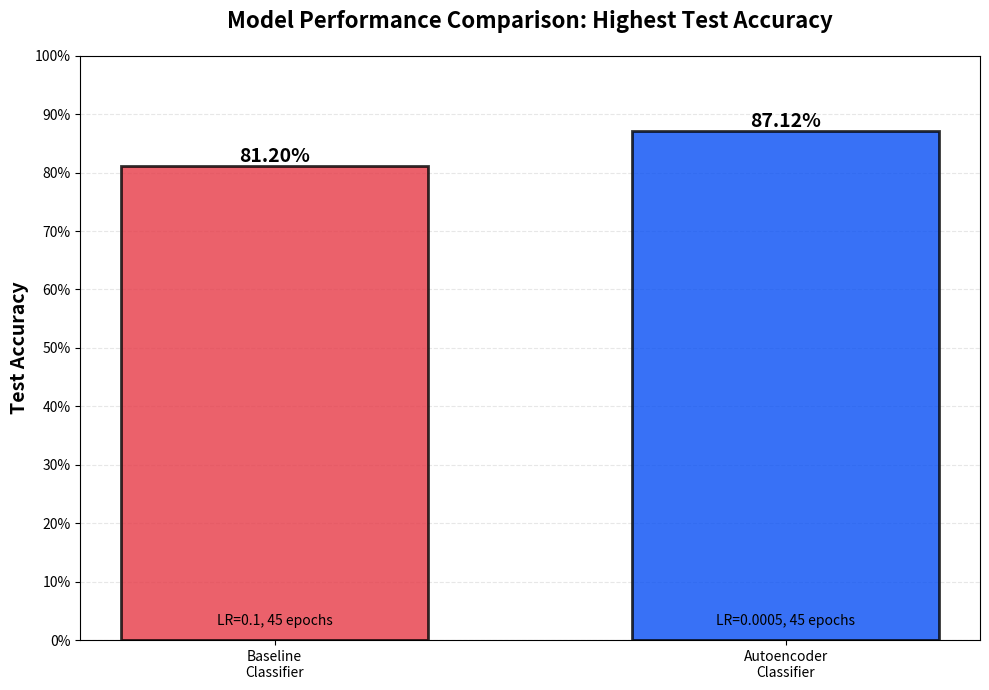

This figure's Python source:
import matplotlib.pyplot as plt
import numpy as np

# Best accuracies from your data
models = ['Baseline\nClassifier', 'Autoencoder\nClassifier']
accuracies = [0.8120, 0.8712]  # Baseline best: 81.2%, Autoencoder best: 87.12%

# Corresponding hyperparameters for labels
hyperparameters = ['LR=0.1, 45 epochs', 'LR=0.0005, 45 epochs']

# Create bar graph
fig, ax = plt.subplots(figsize=(10, 7))

bars = ax.bar(models, accuracies, color=['#E63946', "#064EF4"],
              alpha=0.8, edgecolor='black', linewidth=2, width=0.6)

# Add value labels on top of bars
for i, (bar, acc, hyperparam) in enumerate(zip(bars, accuracies, hyperparameters)):
    height = bar.get_height()
    ax.text(bar.get_x() + bar.get_width()/2., height,
            f'{acc*100:.2f}%',
            ha='center', va='bottom', fontsize=14, fontweight='bold')

    # Add hyperparameter info below the bar
    ax.text(bar.get_x() + bar.get_width()/2., 0.02,
            hyperparam,
            ha='center', va='bottom', fontsize=10, style='italic')

# Formatting
ax.set_ylabel('Test Accuracy', fontsize=14, fontweight='bold')
ax.set_title('Model Performance Comparison: Highest Test Accuracy',
             fontsize=16, fontweight='bold', pad=20)
ax.set_ylim(0, 1.0)
ax.grid(axis='y', alpha=0.3, linestyle='--')
ax.set_axisbelow(True)

# Add percentage ticks on y-axis
ax.set_yticks(np.arange(0, 1.1, 0.1))
ax.set_yticklabels([f'{int(x*100)}%' for x in np.arange(0, 1.1, 0.1)])

plt.tight_layout()

# Save as PDF
plt.savefig('accuracy_comparison.pdf', format='pdf',
            dpi=300, bbox_inches='tight')
print("Graph saved as 'accuracy_comparison.pdf'")

plt.show()

# Print summary
print("\n=== Model Comparison Summary ===")
print(f"Baseline Classifier: {accuracies[0]*100:.2f}% ({hyperparameters[0]})")
print(
    f"Autoencoder Classifier: {accuracies[1]*100:.2f}% ({hyperparameters[1]})")
improvement = (accuracies[1] - accuracies[0]) * 100
print(
    f"\nImprovement: +{improvement:.2f} percentage points ({improvement/accuracies[0]*100:.2f}% relative increase)")
